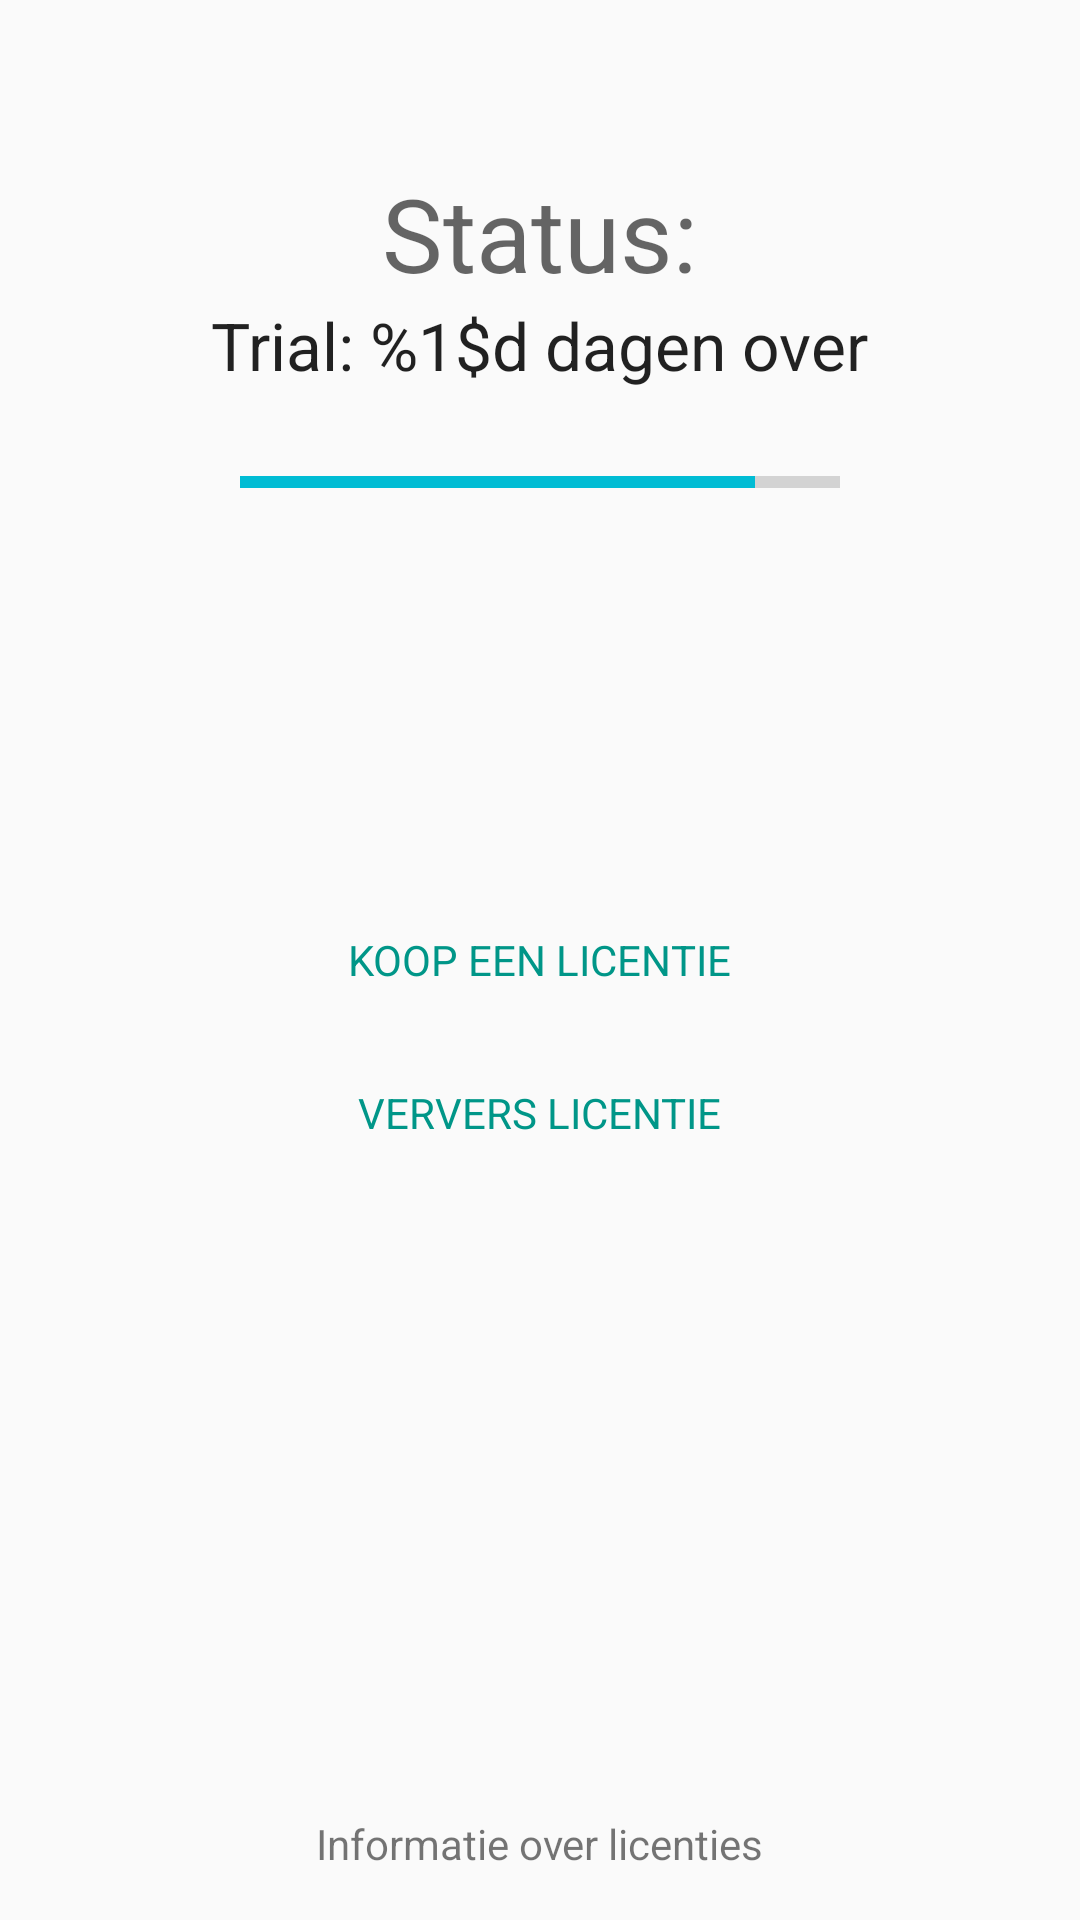

Here is an Android app screen rendered from its layout file. Give the layout XML and the strings, colors and styles it references.
<!-- AndroidManifest.xml: application theme AppTheme -->
<!-- res/layout/fragment_license.xml -->
<RelativeLayout xmlns:android="http://schemas.android.com/apk/res/android"
    xmlns:tools="http://schemas.android.com/tools"
    android:layout_width="match_parent"
    android:layout_height="match_parent"
    tools:context="eu.z3r0byteapps.magistertokens.LicenseFragment">


    <TextView
        android:text="@string/status"
        android:layout_width="wrap_content"
        android:layout_height="wrap_content"
        android:layout_alignParentTop="true"
        android:layout_centerHorizontal="true"
        android:layout_marginTop="55dp"
        android:id="@+id/textView"
        android:textAppearance="@style/TextAppearance.AppCompat.Display1" />

    <TextView
        android:text="@string/trial_days_left"
        android:layout_width="wrap_content"
        android:layout_height="wrap_content"
        android:id="@+id/status"
        android:textAppearance="@style/TextAppearance.AppCompat.Large"
        android:layout_below="@+id/textView"
        android:layout_centerHorizontal="true" />

    <ProgressBar
        style="?android:attr/progressBarStyleHorizontal"
        android:layout_width="200dp"
        android:layout_height="wrap_content"
        android:id="@+id/daysLeftProgressBar"
        android:layout_marginTop="23dp"
        android:layout_below="@+id/status"
        android:layout_centerHorizontal="true"
        android:max="14"
        android:progress="12" />

    <TextView
        android:text="@string/msg_info_licenses"
        android:layout_width="wrap_content"
        android:layout_height="wrap_content"
        android:layout_alignParentBottom="true"
        android:layout_centerHorizontal="true"
        android:padding="16dp"
        android:id="@+id/info_licenses" />

    <TextView
        android:padding="16dp"
        android:layout_width="wrap_content"
        android:layout_height="wrap_content"
        android:text="@string/msg_buy_license"
        android:textAllCaps="true"
        android:textColor="@color/primary"
        android:layout_centerVertical="true"
        android:layout_centerHorizontal="true"
        android:id="@+id/buy_license" />

    <TextView
        android:padding="16dp"
        android:layout_width="wrap_content"
        android:layout_height="wrap_content"
        android:text="@string/msg_refresh_license"
        android:textAllCaps="true"
        android:textColor="@color/primary"
        android:layout_below="@id/buy_license"
        android:layout_centerHorizontal="true"
        android:id="@+id/refresh_license" />

</RelativeLayout>
<!-- resources referenced by this layout -->
<resources>
  <color name="primary">#009688</color>
  <string name="msg_buy_license">Koop een licentie</string>
  <string name="msg_info_licenses">Informatie over licenties</string>
  <string name="msg_refresh_license">Ververs licentie</string>
  <string name="status">Status:</string>
  <string name="trial_days_left">Trial: %1$d dagen over</string>
  <style name="AppTheme" parent="Theme.AppCompat.Light.DarkActionBar">
          
          <item name="colorPrimary">@color/primary</item>
          <item name="colorPrimaryDark">@color/primary_dark</item>
          <item name="colorAccent">@color/accent</item>
  
          <item name="android:textColorHint">@color/md_white_1000</item>
  
          <item name="windowActionBar">false</item>
          <item name="windowNoTitle">true</item>
      </style>
  <color name="primary_dark">#00796B</color>
  <color name="accent">#00BCD4</color>
</resources>
